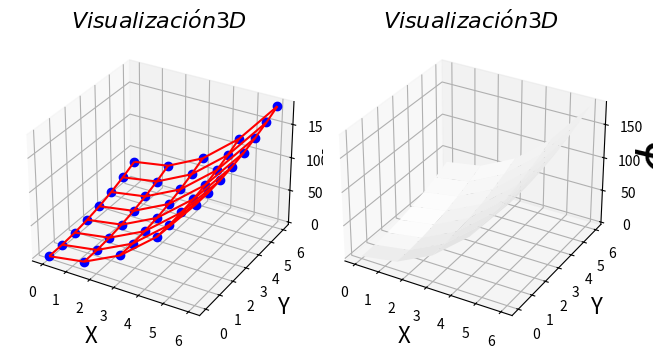

Reproduce this figure in Python.
'''
[redacted]
@contact: [email redacted]
--------------------------
Contenido bajo
 Atribución-NoComercial-CompartirIgual 3.0 Venezuela (CC BY-NC-SA 3.0 VE)
 http://creativecommons.org/licenses/by-nc-sa/3.0/ve/

Creado en abril 23, 2016
'''

import numpy as np
import matplotlib.pyplot as plt
from mpl_toolkits.mplot3d import axes3d

x = [0.0, 1.5, 3.0, 4.5, 6.0, ]
y = [0.0, 0.86, 1.71, 2.57, 3.43, 4.29, 5.14, 6.0]

X, Y  = np.meshgrid(x,y)

Z = 4*X**2 + Y**2

fig = plt.figure()
ax = fig.add_subplot(1,2,1, projection='3d')
ax.plot(X.flatten(), Y.flatten(), Z.flatten(), 'ob')
ax.plot_wireframe(X, Y, Z, rstride=1, cstride=1, color='r')

ax.set_xlabel('X',fontsize=16)
ax.set_ylabel('Y',fontsize=16)
ax.set_zlabel(r"$\phi$",fontsize=36)
ax.set_title(r"$Visualizaci\acute{o}n 3D$",fontsize=16)

ax = fig.add_subplot(1,2,2, projection='3d')
surf = ax.plot_surface(X, Y, Z,         
                       rstride=1,     
                       cstride=1,   
                       linewidth=1,
                       color='w'
                      )

ax.set_xlabel('X',fontsize=16)
ax.set_ylabel('Y',fontsize=16)
ax.set_zlabel(r"$\phi$",fontsize=36)
ax.set_title(r"$Visualizaci\acute{o}n 3D$",fontsize=16)

fig.tight_layout()
fig.savefig("fig_chap_07_3Dfig_ex_2.png")
plt.show()

